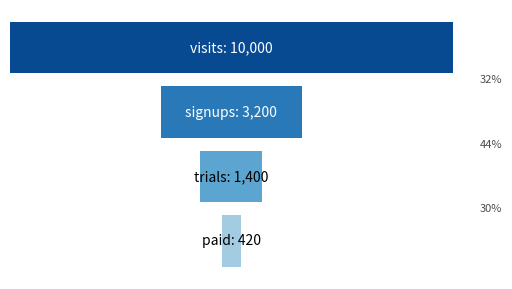

The matplotlib source for this figure:
# Conversion funnel as centred horizontal bars with stage counts and conversion rates.
import matplotlib.pyplot as plt

stages = [("visits", 10000), ("signups", 3200), ("trials", 1400), ("paid", 420)]
fig, ax = plt.subplots(figsize=(6, 3.5))
for i, (name, n) in enumerate(stages):
    ax.barh(i, n, left=-n / 2, color=plt.cm.Blues(0.9 - i * 0.18), height=0.8)
    ax.text(0, i, f"{name}: {n:,}", ha="center", va="center", color="white" if i < 2 else "k")
    if i:
        ax.text(5600, i - 0.5, f"{n / stages[i - 1][1]:.0%}", va="center", fontsize=8, color="0.3")
ax.invert_yaxis()
ax.axis("off")
print([round(stages[i][1] / stages[i - 1][1], 3) for i in range(1, 4)])
fig.savefig("funnel.png")
